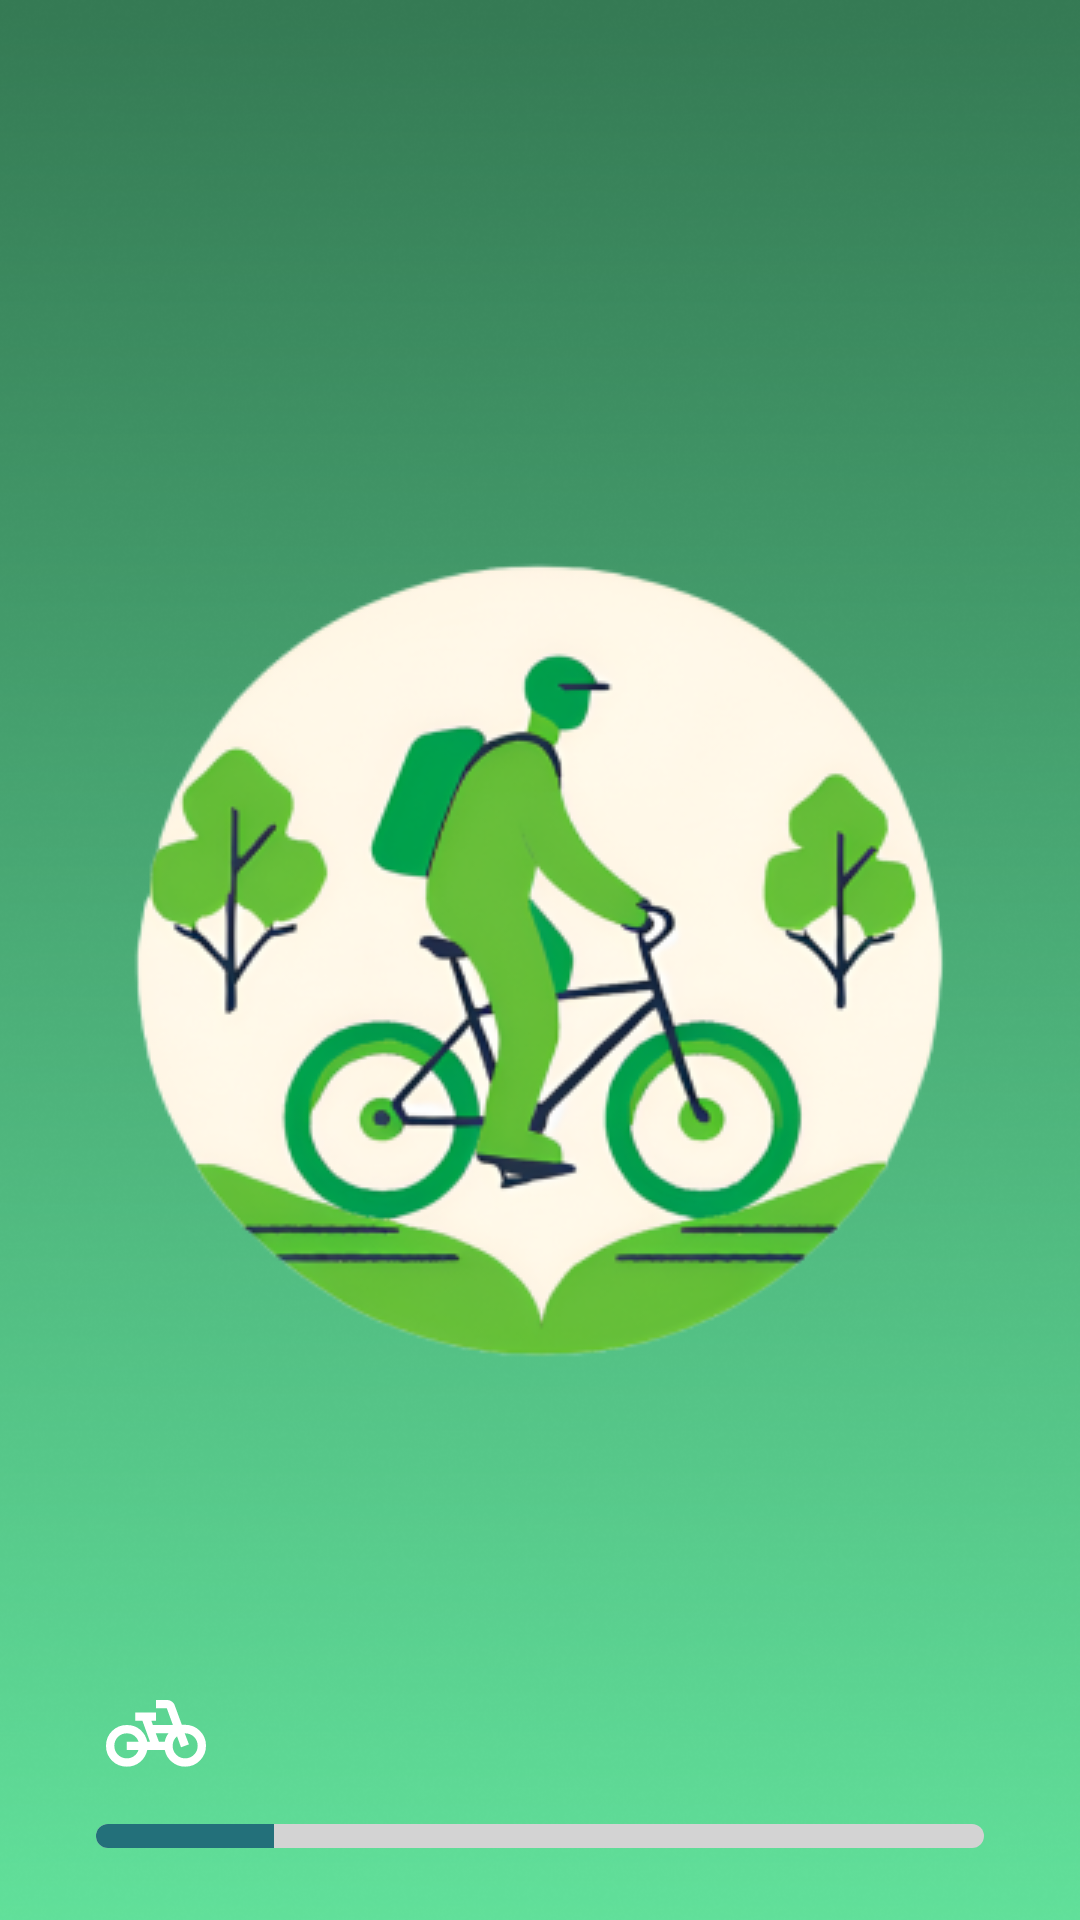

Reconstruct the res/layout file that produces this screen, plus the resources it refers to.
<!-- AndroidManifest.xml: application theme Theme.TrekTraveler -->
<!-- res/layout/activity_splash.xml -->
<androidx.constraintlayout.widget.ConstraintLayout
    xmlns:android="http://schemas.android.com/apk/res/android"
    xmlns:app="http://schemas.android.com/apk/res-auto"
    xmlns:tools="http://schemas.android.com/tools"
    android:id="@+id/main"
    android:layout_width="match_parent"
    android:layout_height="match_parent"
    android:background="@drawable/splash"
    tools:context=".Splash">

    <ImageView
        android:id="@+id/logo"
        android:layout_width="wrap_content"
        android:layout_height="wrap_content"
        android:src="@drawable/logo"
        app:layout_constraintTop_toTopOf="parent"
        app:layout_constraintBottom_toBottomOf="parent"
        app:layout_constraintStart_toStartOf="parent"
        app:layout_constraintEnd_toEndOf="parent" />

    <LinearLayout
        android:id="@+id/bottomLayout"
        android:layout_width="match_parent"
        android:layout_height="wrap_content"
        android:orientation="vertical"
        android:padding="16dp"
        android:gravity="center"
        android:layout_marginBottom="8dp"
        app:layout_constraintBottom_toBottomOf="parent"
        app:layout_constraintStart_toStartOf="parent"
        app:layout_constraintEnd_toEndOf="parent">

        
        <ImageView
            android:id="@+id/bikeImageView"
            android:layout_width="wrap_content"
            android:layout_height="wrap_content"
            android:src="@drawable/bike"
            android:paddingHorizontal="16dp"
            android:layout_gravity="start"
            android:layout_marginBottom="8dp"/>

        
        <ProgressBar
            android:id="@+id/progress_bar"
            style="@android:style/Widget.ProgressBar.Horizontal"
            android:layout_width="match_parent"
            android:layout_height="8dp"
            android:progress="20"
            android:progressDrawable="@drawable/progressbar"
            android:paddingStart="16dp"
            android:paddingEnd="16dp" />

    </LinearLayout>

</androidx.constraintlayout.widget.ConstraintLayout>
<!-- resources referenced by this layout -->
<resources>
  <!-- drawable bike (drawable) -->
  <vector xmlns:android="http://schemas.android.com/apk/res/android"
      android:width="40dp"
      android:height="40dp"
      android:viewportWidth="40"
      android:viewportHeight="40">
    <path
        android:pathData="M10.278,28.889C8.311,28.889 6.662,28.223 5.331,26.892C3.999,25.561 3.334,23.912 3.334,21.944C3.334,19.977 4.011,18.327 5.365,16.997C6.719,15.665 8.357,15 10.278,15C12.061,15 13.56,15.532 14.775,16.597C15.99,17.662 16.76,18.981 17.084,20.556H17.987L15.487,13.611H13.056V10.833H20.001V13.611H18.473L18.959,15H25.626L23.612,9.444H20.001V6.667H23.612C24.214,6.667 24.752,6.829 25.226,7.153C25.701,7.477 26.042,7.917 26.251,8.472L28.612,14.931H29.723C31.644,14.931 33.282,15.608 34.636,16.962C35.99,18.316 36.667,19.954 36.667,21.875C36.667,23.819 35.996,25.475 34.653,26.84C33.311,28.206 31.667,28.889 29.723,28.889C28.056,28.889 26.592,28.368 25.33,27.326C24.069,26.285 23.264,24.954 22.917,23.333H17.084C16.76,24.931 15.973,26.256 14.723,27.309C13.473,28.362 11.991,28.889 10.278,28.889ZM10.278,26.111C11.227,26.111 12.043,25.851 12.726,25.33C13.409,24.809 13.889,24.143 14.167,23.333H10.278V20.556H14.167C13.889,19.722 13.409,19.051 12.726,18.542C12.043,18.032 11.227,17.778 10.278,17.778C9.098,17.778 8.108,18.177 7.31,18.976C6.511,19.774 6.112,20.764 6.112,21.944C6.112,23.102 6.511,24.086 7.31,24.896C8.108,25.706 9.098,26.111 10.278,26.111ZM20.973,20.556H22.917C23.033,20.023 23.189,19.525 23.386,19.063C23.583,18.6 23.843,18.171 24.167,17.778H19.931L20.973,20.556ZM29.723,26.111C30.903,26.111 31.893,25.706 32.692,24.896C33.49,24.086 33.889,23.102 33.889,21.944C33.889,20.764 33.49,19.774 32.692,18.976C31.893,18.177 30.903,17.778 29.723,17.778H29.584L30.973,21.458L28.334,22.431L27.014,18.75C26.552,19.143 26.193,19.606 25.938,20.139C25.684,20.671 25.556,21.273 25.556,21.944C25.556,23.102 25.955,24.086 26.754,24.896C27.553,25.706 28.542,26.111 29.723,26.111Z"
        android:fillColor="#ffffff"/>
  </vector>
  <!-- drawable logo: png bitmap (drawable, 75575 bytes) -->
  <!-- drawable progressbar (drawable) -->
  <layer-list xmlns:android="http://schemas.android.com/apk/res/android">
      
      <item android:id="@android:id/background">
          <shape android:shape="rectangle">
              <corners android:radius="4dp" />
              <solid android:color="#D3D3D3" /> 
          </shape>
      </item>
  
      
      <item android:id="@android:id/progress">
          <clip>
              <shape android:shape="rectangle">
                  <corners android:radius="4dp" />
                  <solid android:color="#23707A" /> 
              </shape>
          </clip>
      </item>
  </layer-list>
  <!-- drawable splash: png bitmap (drawable, 215612 bytes) -->
  <style name="Theme.TrekTraveler" parent="Theme.Material3.DayNight.NoActionBar">
          <item name="colorPrimary">#FFFFFF</item>
          <item name="colorPrimaryVariant">#000000</item>
          <item name="colorOnPrimary">#000000</item>
          <item name="searchViewStyle">@style/SearchViewStyle</item>
          <item name="android:windowLightStatusBar">true</item>
      </style>
  <style name="SearchViewStyle" parent="Widget.AppCompat.SearchView">
          <item name="android:textColor">@color/white</item>
          <item name="android:editTextColor">@color/darkText</item>
          <item name="android:textColorHint">#777777</item>
      </style>
  <color name="white">#FFFFFFFF</color>
  <color name="darkText">#FF1B1F1D</color>
</resources>
